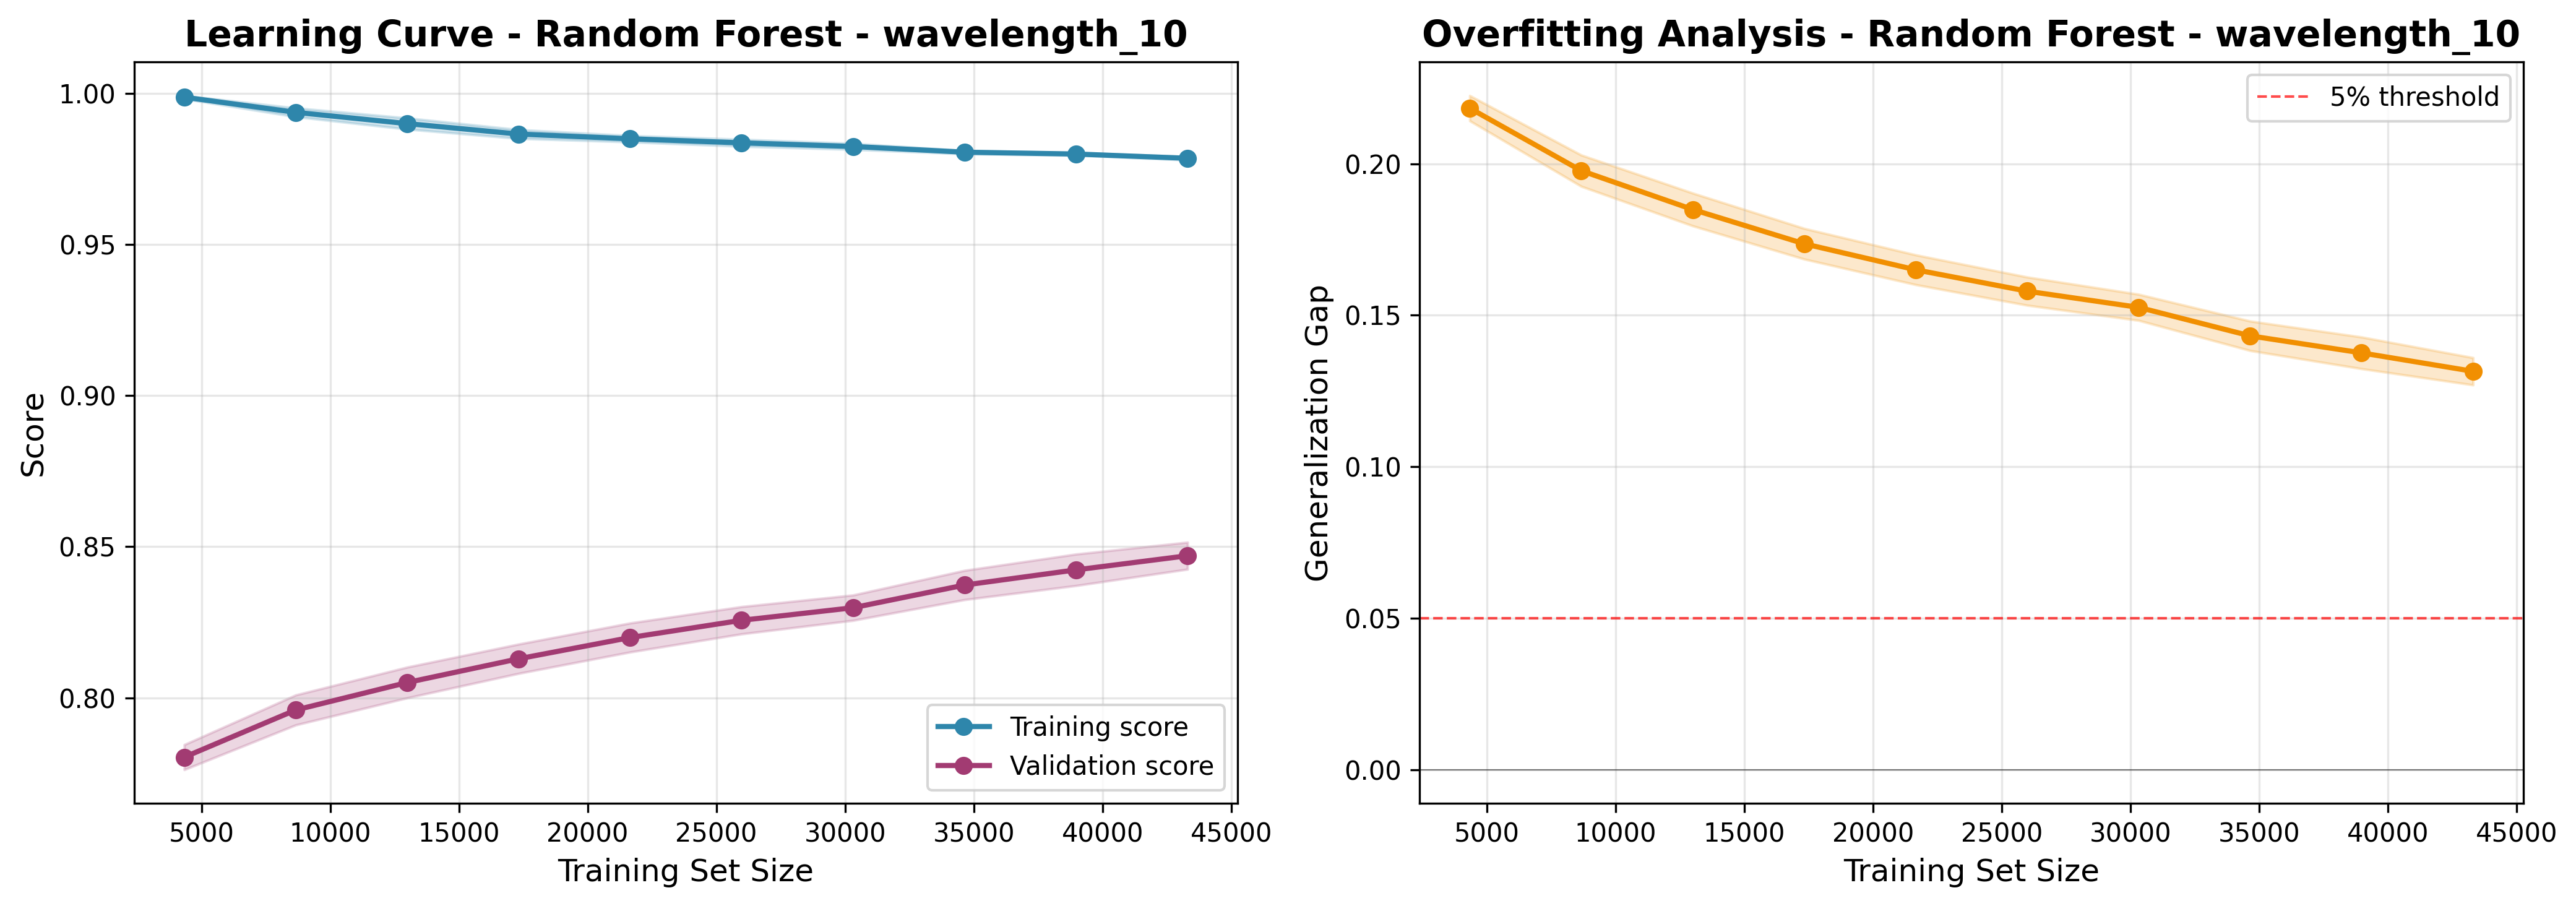

The file beside this chart, header and first rows:
train_size, train_score_mean, train_score_std, val_score_mean, val_score_std, gap_mean, gap_std
4330, 0.9987, 0.0005347, 0.7803, 0.004132, 0.2183, 0.004167
8660, 0.9936, 0.001451, 0.796, 0.00496, 0.1977, 0.005168
12990, 0.9899, 0.001844, 0.805, 0.005084, 0.1849, 0.005408
17321, 0.9865, 0.001459, 0.8129, 0.00485, 0.1736, 0.005065
21651, 0.9849, 0.001046, 0.8199, 0.004803, 0.165, 0.004916
25981, 0.9836, 0.001155, 0.8256, 0.004512, 0.1579, 0.004658
30312, 0.9824, 0.001002, 0.8298, 0.004195, 0.1526, 0.004313
34642, 0.9805, 0.0005515, 0.8373, 0.00484, 0.1432, 0.004872
38972, 0.9799, 0.0004356, 0.8423, 0.005215, 0.1376, 0.005233
43303, 0.9785, 0.0005729, 0.847, 0.004464, 0.1315, 0.0045
